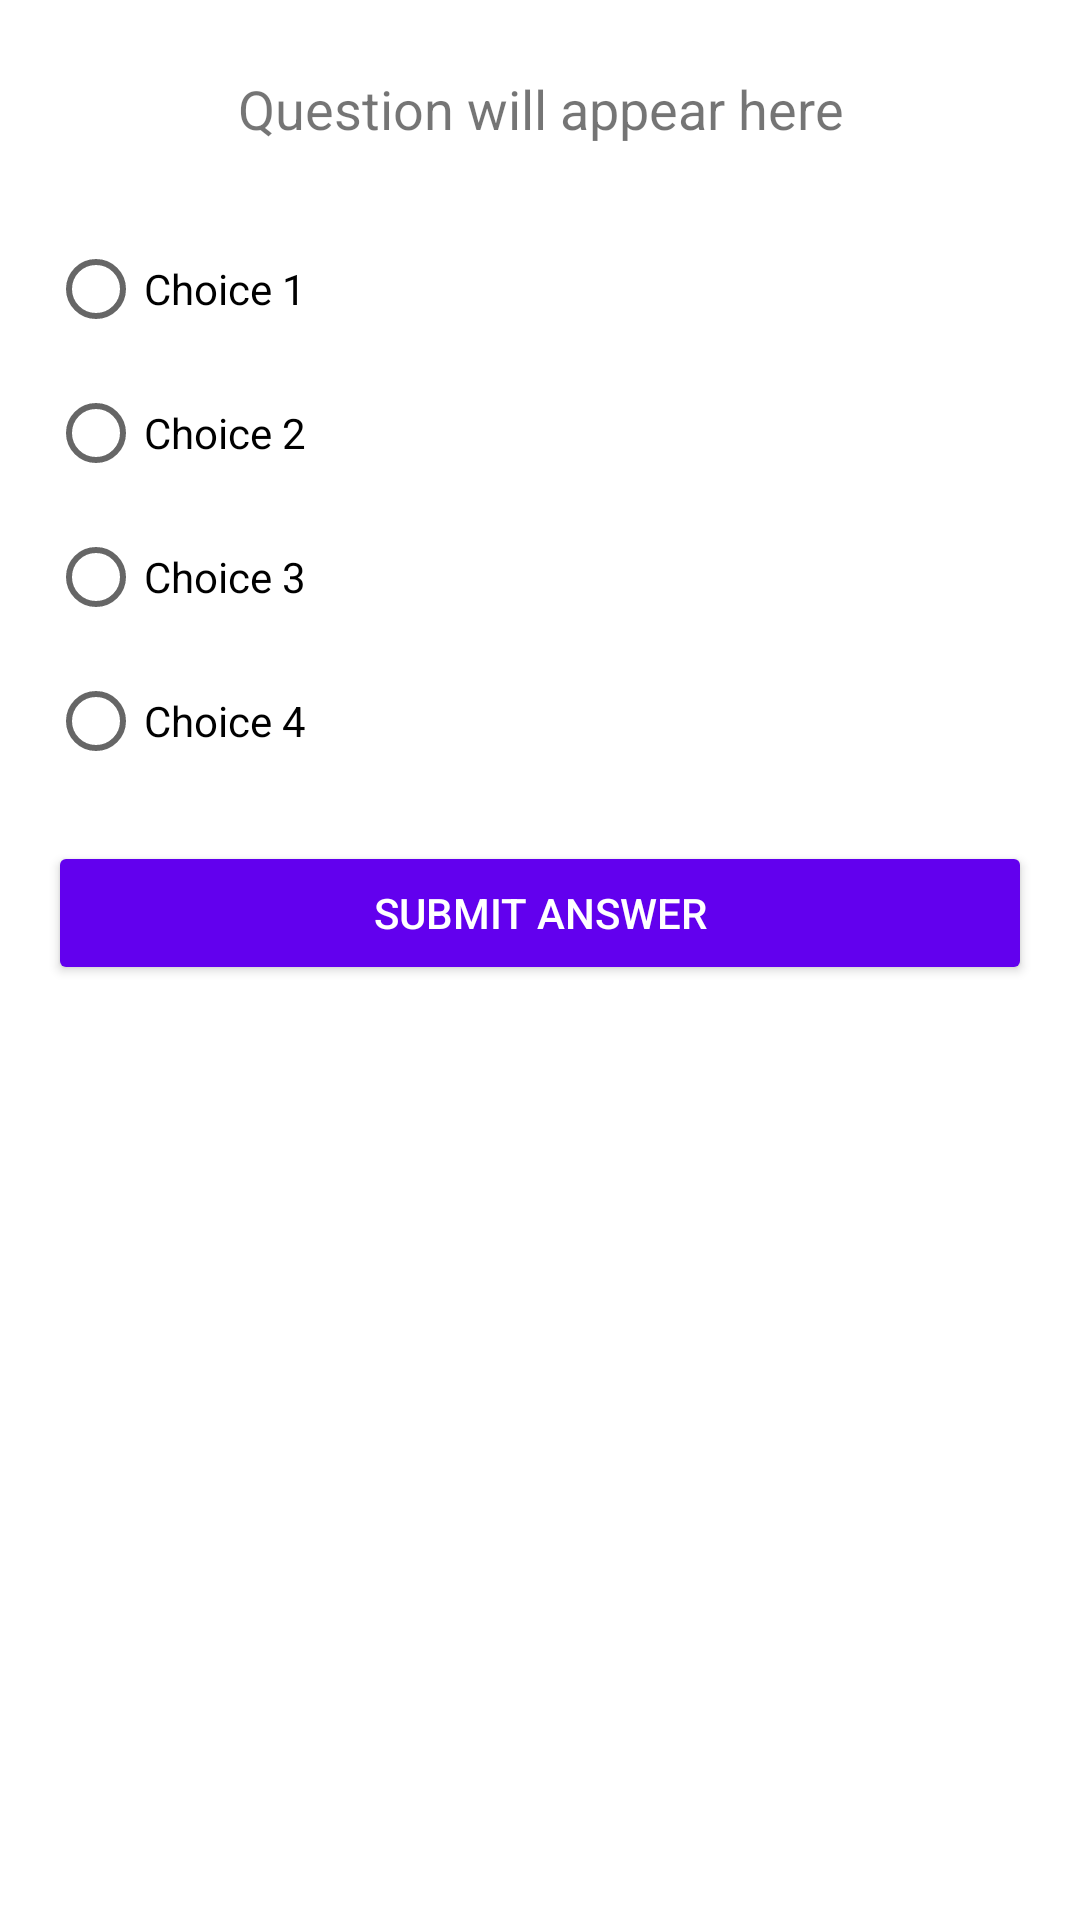

The Android layout XML behind this screen, and the referenced resources:
<!-- AndroidManifest.xml: application theme Theme.FinalProjectApi -->
<!-- res/layout/fragment_question.xml -->
<?xml version="1.0" encoding="utf-8"?>
<ScrollView xmlns:android="http://schemas.android.com/apk/res/android"
    android:layout_width="match_parent"
    android:layout_height="match_parent"
    android:padding="16dp">

    <LinearLayout
        android:layout_width="match_parent"
        android:layout_height="wrap_content"
        android:orientation="vertical"
        android:gravity="center">

        
        <TextView
            android:id="@+id/tv_question"
            android:layout_width="match_parent"
            android:layout_height="wrap_content"
            android:textSize="18sp"
            android:padding="8dp"
            android:text="Question will appear here"
            android:gravity="center"
            android:layout_marginBottom="16dp"/>

        
        <RadioGroup
            android:id="@+id/rg_choices"
            android:layout_width="match_parent"
            android:layout_height="wrap_content"
            android:layout_marginBottom="16dp">

            <RadioButton
                android:id="@+id/rb_choice1"
                android:layout_width="match_parent"
                android:layout_height="wrap_content"
                android:text="Choice 1"/>

            <RadioButton
                android:id="@+id/rb_choice2"
                android:layout_width="match_parent"
                android:layout_height="wrap_content"
                android:text="Choice 2"/>

            <RadioButton
                android:id="@+id/rb_choice3"
                android:layout_width="match_parent"
                android:layout_height="wrap_content"
                android:text="Choice 3"/>

            <RadioButton
                android:id="@+id/rb_choice4"
                android:layout_width="match_parent"
                android:layout_height="wrap_content"
                android:text="Choice 4"/>

        </RadioGroup>

        
        <Button
            android:id="@+id/btn_submit"
            android:layout_width="match_parent"
            android:layout_height="wrap_content"
            android:text="Submit Answer"
            android:backgroundTint="@color/colorPrimary"
            android:textColor="@android:color/white"/>
    </LinearLayout>
</ScrollView>
<!-- resources referenced by this layout -->
<resources>
  <style name="Theme.FinalProjectApi" parent="Theme.MaterialComponents.DayNight.NoActionBar">
          
          <item name="colorPrimary">@color/purple_500</item>
          <item name="colorPrimaryVariant">@color/purple_700</item>
          <item name="colorOnPrimary">@color/white</item>
          
          <item name="colorSecondary">@color/teal_200</item>
          <item name="colorSecondaryVariant">@color/teal_700</item>
          <item name="colorOnSecondary">@color/black</item>
          
          <item name="android:statusBarColor">?attr/colorPrimaryVariant</item>
          <item name="windowActionBar">false</item>
          <item name="windowNoTitle">true</item>
          
      </style>
  <!-- not gathered from this repository: default colours our renderer supplied (Android Studio template values) -->
  <color name="purple_500">#FF6200EE</color>
  <color name="purple_700">#FF3700B3</color>
  <color name="teal_200">#FF03DAC5</color>
  <color name="teal_700">#FF018786</color>
  <color name="black">#FF000000</color>
  <color name="white">#FFFFFFFF</color>
  <color name="colorPrimary">#FF6200EE</color>
</resources>
